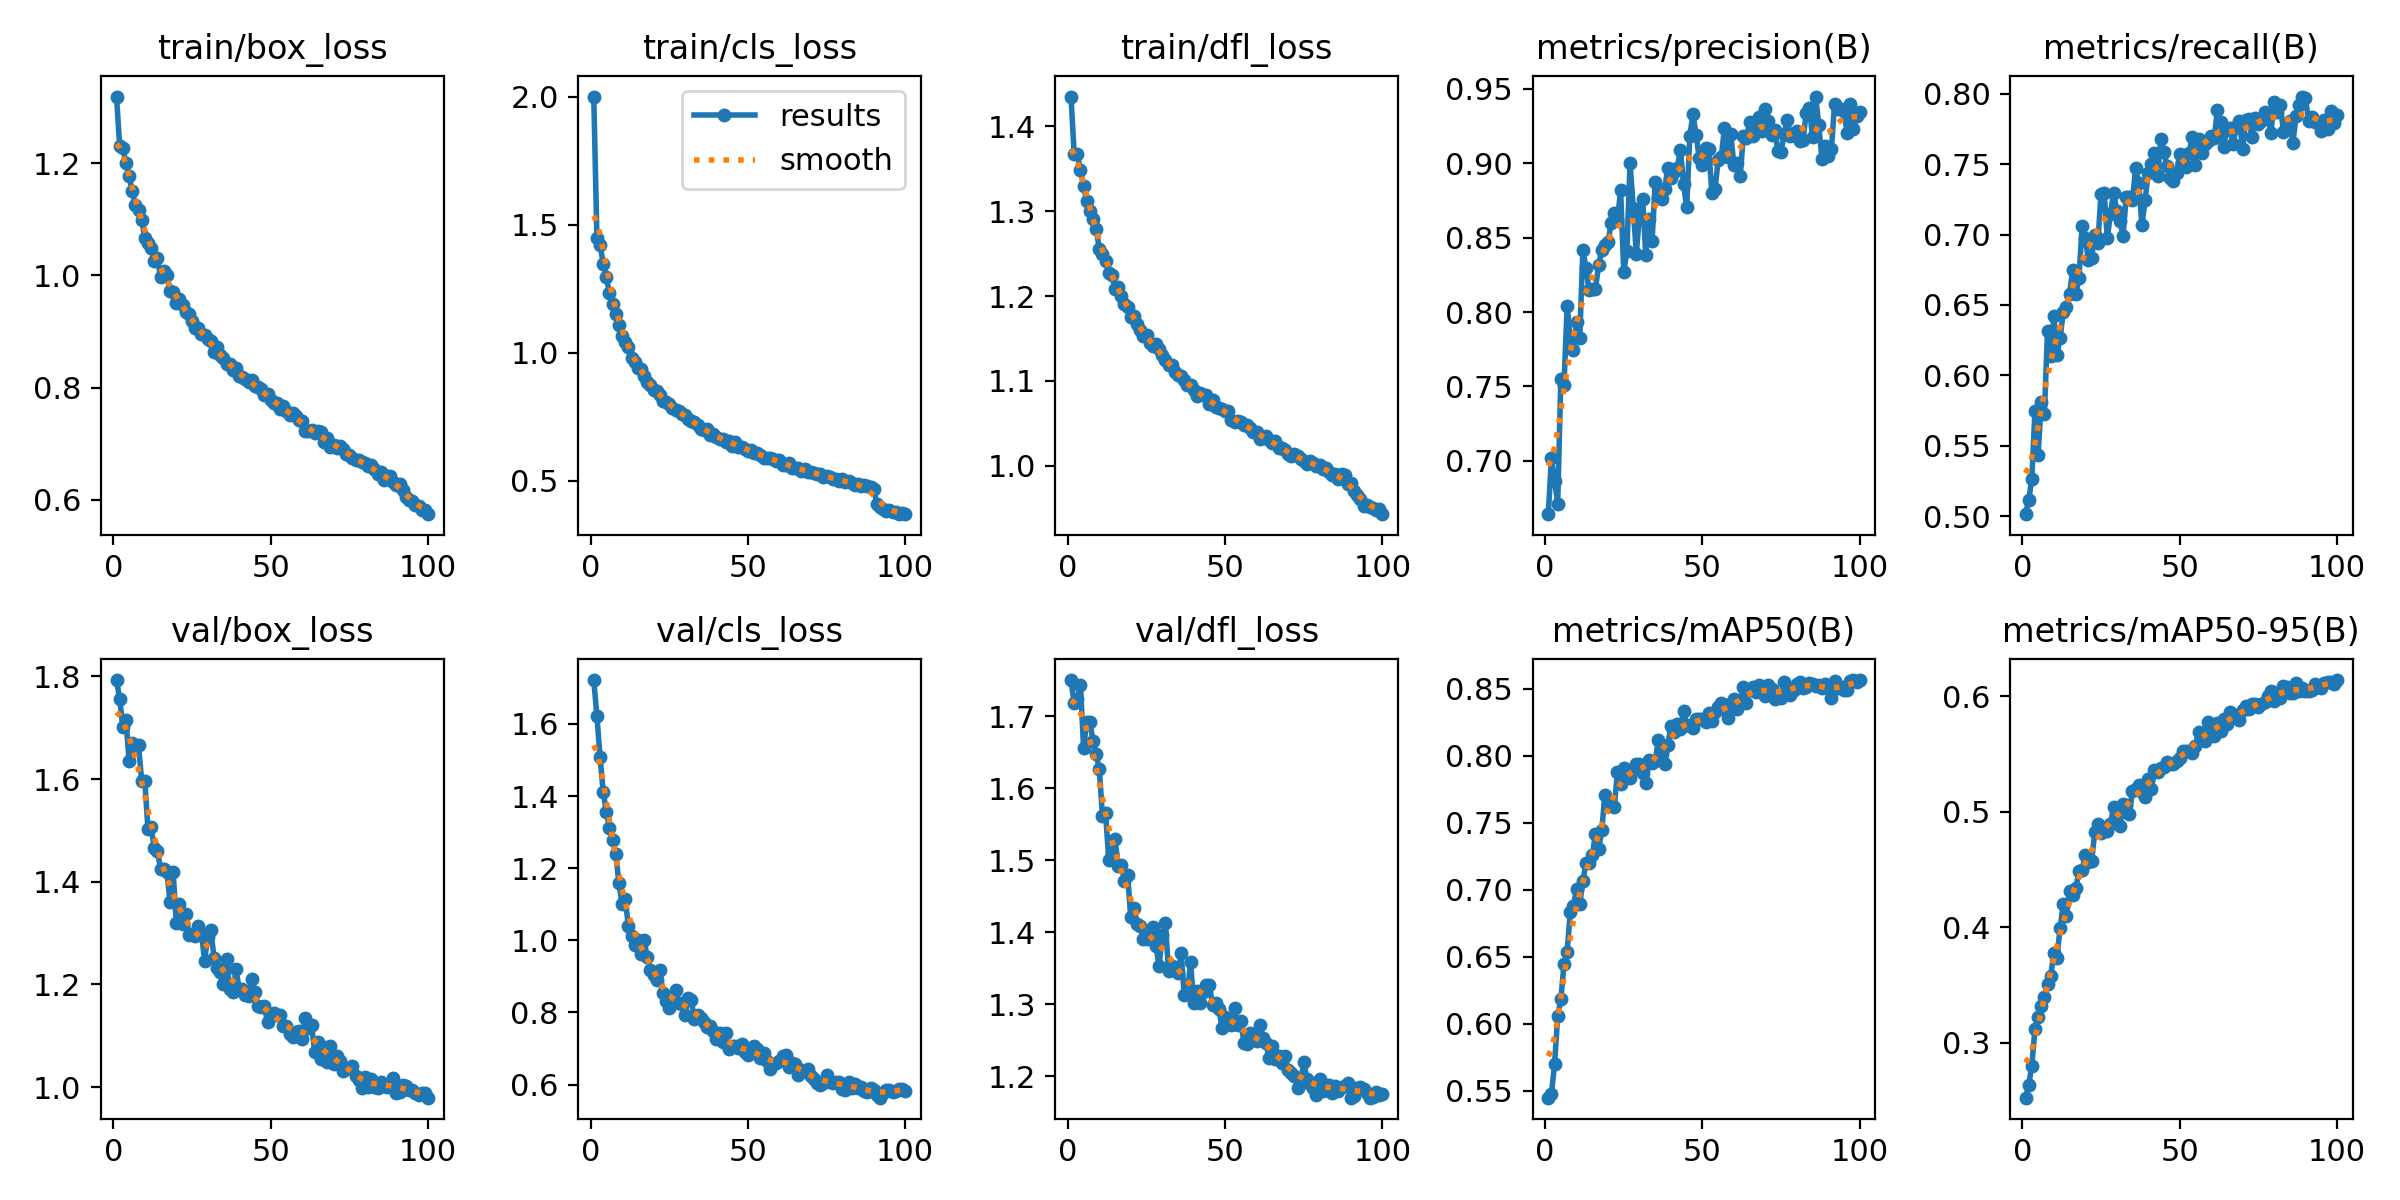

Data behind this chart, as committed beside it:
epoch, train/box_loss, train/cls_loss, train/dfl_loss, metrics/precision(B), metrics/recall(B), metrics/mAP50(B), metrics/mAP50-95(B), val/box_loss, val/cls_loss, val/dfl_loss, lr/pg0, lr/pg1, lr/pg2
1, 1.318, 2.001, 1.435, 0.6642, 0.5013, 0.5449, 0.2522, 1.793, 1.722, 1.75, 0.0002373, 0.0002373, 0.0002373
2, 1.231, 1.449, 1.368, 0.7017, 0.5111, 0.5475, 0.2628, 1.756, 1.622, 1.718, 0.0004706, 0.0004706, 0.0004706
3, 1.226, 1.423, 1.367, 0.6865, 0.5264, 0.5698, 0.2799, 1.702, 1.508, 1.724, 0.0006992, 0.0006992, 0.0006992
4, 1.2, 1.349, 1.349, 0.6713, 0.5744, 0.6058, 0.3116, 1.716, 1.412, 1.743, 0.0006928, 0.0006928, 0.0006928
5, 1.177, 1.295, 1.329, 0.7552, 0.5435, 0.6183, 0.3222, 1.636, 1.355, 1.655, 0.0006928, 0.0006928, 0.0006928
6, 1.149, 1.233, 1.312, 0.7511, 0.5809, 0.6444, 0.3315, 1.671, 1.312, 1.692, 0.0006857, 0.0006857, 0.0006857
7, 1.125, 1.193, 1.3, 0.8041, 0.5727, 0.6537, 0.3392, 1.66, 1.279, 1.692, 0.0006787, 0.0006787, 0.0006787
8, 1.117, 1.152, 1.291, 0.7821, 0.6316, 0.6834, 0.3508, 1.666, 1.239, 1.665, 0.0006716, 0.0006716, 0.0006716
9, 1.099, 1.111, 1.279, 0.7744, 0.6137, 0.6878, 0.3572, 1.596, 1.159, 1.648, 0.0006645, 0.0006645, 0.0006645
10, 1.066, 1.065, 1.256, 0.7931, 0.642, 0.7006, 0.378, 1.596, 1.101, 1.626, 0.0006574, 0.0006574, 0.0006574
11, 1.057, 1.041, 1.25, 0.7827, 0.6144, 0.6894, 0.3736, 1.502, 1.113, 1.561, 0.0006504, 0.0006504, 0.0006504
12, 1.049, 1.024, 1.241, 0.8419, 0.6267, 0.7063, 0.3994, 1.506, 1.04, 1.566, 0.0006433, 0.0006433, 0.0006433
13, 1.026, 0.9799, 1.228, 0.8295, 0.645, 0.72, 0.4199, 1.466, 1.011, 1.5, 0.0006362, 0.0006362, 0.0006362
14, 1.03, 0.9662, 1.225, 0.8146, 0.6486, 0.7197, 0.4093, 1.459, 0.9879, 1.508, 0.0006292, 0.0006292, 0.0006292
15, 0.997, 0.9424, 1.209, 0.8153, 0.6575, 0.726, 0.4317, 1.425, 1.002, 1.529, 0.0006221, 0.0006221, 0.0006221
16, 1.008, 0.9372, 1.211, 0.8156, 0.6752, 0.7415, 0.4275, 1.425, 0.9634, 1.492, 0.000615, 0.000615, 0.000615
17, 1.001, 0.9098, 1.2, 0.8314, 0.6575, 0.7301, 0.4339, 1.418, 1.001, 1.493, 0.000608, 0.000608, 0.000608
18, 0.9716, 0.8868, 1.191, 0.842, 0.6694, 0.7441, 0.4489, 1.361, 0.9538, 1.471, 0.0006009, 0.0006009, 0.0006009
19, 0.9697, 0.8755, 1.187, 0.8448, 0.7061, 0.7707, 0.4492, 1.419, 0.9189, 1.479, 0.0005938, 0.0005938, 0.0005938
20, 0.9513, 0.8559, 1.176, 0.847, 0.6975, 0.7625, 0.4629, 1.319, 0.905, 1.422, 0.0005868, 0.0005868, 0.0005868
21, 0.9585, 0.8513, 1.177, 0.8599, 0.6817, 0.764, 0.4565, 1.356, 0.8914, 1.434, 0.0005797, 0.0005797, 0.0005797
22, 0.9465, 0.8368, 1.167, 0.8665, 0.6834, 0.7618, 0.457, 1.317, 0.9167, 1.412, 0.0005726, 0.0005726, 0.0005726
23, 0.9349, 0.8113, 1.16, 0.8616, 0.6995, 0.7881, 0.4822, 1.338, 0.8531, 1.409, 0.0005656, 0.0005656, 0.0005656
24, 0.9315, 0.8069, 1.153, 0.8819, 0.6943, 0.779, 0.4892, 1.296, 0.8319, 1.391, 0.0005585, 0.0005585, 0.0005585
25, 0.9182, 0.8023, 1.154, 0.8269, 0.7291, 0.791, 0.4818, 1.298, 0.8122, 1.39, 0.0005514, 0.0005514, 0.0005514
26, 0.907, 0.7853, 1.145, 0.8412, 0.7298, 0.7891, 0.4848, 1.294, 0.8239, 1.396, 0.0005443, 0.0005443, 0.0005443
27, 0.9068, 0.7752, 1.141, 0.9002, 0.6976, 0.7834, 0.4833, 1.314, 0.863, 1.407, 0.0005373, 0.0005373, 0.0005373
28, 0.8957, 0.773, 1.143, 0.8702, 0.7146, 0.7903, 0.4891, 1.301, 0.8266, 1.381, 0.0005302, 0.0005302, 0.0005302
29, 0.8939, 0.7605, 1.137, 0.839, 0.7299, 0.7936, 0.5045, 1.246, 0.8234, 1.353, 0.0005232, 0.0005232, 0.0005232
30, 0.887, 0.7593, 1.131, 0.8662, 0.7168, 0.7934, 0.4973, 1.293, 0.7926, 1.397, 0.0005161, 0.0005161, 0.0005161
31, 0.8823, 0.741, 1.125, 0.8762, 0.71, 0.7873, 0.4876, 1.306, 0.8405, 1.413, 0.000509, 0.000509, 0.000509
32, 0.8631, 0.7338, 1.119, 0.8383, 0.6993, 0.7794, 0.5067, 1.251, 0.8335, 1.346, 0.0005019, 0.0005019, 0.0005019
33, 0.8722, 0.7313, 1.119, 0.8624, 0.7266, 0.7963, 0.5056, 1.231, 0.7829, 1.353, 0.0004949, 0.0004949, 0.0004949
34, 0.8579, 0.7172, 1.11, 0.8477, 0.7271, 0.7943, 0.4984, 1.224, 0.794, 1.35, 0.0004878, 0.0004878, 0.0004878
35, 0.8535, 0.7046, 1.107, 0.8872, 0.7244, 0.7961, 0.5179, 1.202, 0.7833, 1.343, 0.0004807, 0.0004807, 0.0004807
36, 0.8423, 0.6979, 1.106, 0.8776, 0.7475, 0.8119, 0.5196, 1.249, 0.7726, 1.371, 0.0004737, 0.0004737, 0.0004737
37, 0.8416, 0.7021, 1.101, 0.8759, 0.7364, 0.8014, 0.5233, 1.19, 0.7586, 1.314, 0.0004666, 0.0004666, 0.0004666
38, 0.8316, 0.6803, 1.095, 0.8826, 0.7068, 0.7938, 0.517, 1.186, 0.7637, 1.315, 0.0004595, 0.0004595, 0.0004595
39, 0.8351, 0.6838, 1.095, 0.8971, 0.7243, 0.8077, 0.5126, 1.229, 0.7475, 1.359, 0.0004525, 0.0004525, 0.0004525
40, 0.8214, 0.6716, 1.089, 0.8899, 0.7437, 0.8219, 0.5283, 1.191, 0.7273, 1.301, 0.0004454, 0.0004454, 0.0004454
41, 0.8192, 0.6652, 1.083, 0.8943, 0.7504, 0.8174, 0.52, 1.191, 0.7437, 1.319, 0.0004383, 0.0004383, 0.0004383
42, 0.8145, 0.6653, 1.086, 0.8971, 0.758, 0.8236, 0.5359, 1.179, 0.7178, 1.302, 0.0004313, 0.0004313, 0.0004313
43, 0.8104, 0.653, 1.083, 0.9091, 0.7414, 0.8201, 0.5346, 1.177, 0.7421, 1.317, 0.0004242, 0.0004242, 0.0004242
44, 0.814, 0.6578, 1.084, 0.8862, 0.7678, 0.833, 0.5384, 1.21, 0.6998, 1.327, 0.0004171, 0.0004171, 0.0004171
45, 0.8032, 0.6377, 1.073, 0.8703, 0.7586, 0.8225, 0.5385, 1.185, 0.7075, 1.327, 0.0004101, 0.0004101, 0.0004101
46, 0.8013, 0.6513, 1.077, 0.9183, 0.7487, 0.8218, 0.5432, 1.158, 0.7063, 1.299, 0.000403, 0.000403, 0.000403
47, 0.7976, 0.6333, 1.069, 0.9329, 0.7404, 0.8209, 0.5413, 1.155, 0.7025, 1.301, 0.0003959, 0.0003959, 0.0003959
48, 0.7865, 0.6309, 1.069, 0.9187, 0.7379, 0.8271, 0.541, 1.157, 0.7117, 1.293, 0.0003888, 0.0003888, 0.0003888
49, 0.7886, 0.625, 1.067, 0.9034, 0.7437, 0.827, 0.5438, 1.127, 0.6894, 1.268, 0.0003818, 0.0003818, 0.0003818
50, 0.7782, 0.6186, 1.065, 0.8986, 0.7573, 0.8275, 0.5464, 1.139, 0.6831, 1.282, 0.0003747, 0.0003747, 0.0003747
51, 0.7729, 0.6207, 1.065, 0.91, 0.7488, 0.8248, 0.5526, 1.144, 0.6907, 1.278, 0.0003676, 0.0003676, 0.0003676
52, 0.7727, 0.6107, 1.054, 0.9097, 0.7482, 0.832, 0.5526, 1.139, 0.7067, 1.271, 0.0003606, 0.0003606, 0.0003606
53, 0.761, 0.6092, 1.052, 0.8801, 0.7581, 0.8259, 0.553, 1.139, 0.6978, 1.295, 0.0003535, 0.0003535, 0.0003535
54, 0.7668, 0.6021, 1.053, 0.8826, 0.7693, 0.8324, 0.551, 1.119, 0.6727, 1.271, 0.0003464, 0.0003464, 0.0003464
55, 0.7585, 0.5913, 1.051, 0.9019, 0.7492, 0.836, 0.5574, 1.119, 0.6869, 1.277, 0.0003394, 0.0003394, 0.0003394
56, 0.7517, 0.5913, 1.048, 0.904, 0.7679, 0.839, 0.5689, 1.103, 0.6649, 1.246, 0.0003323, 0.0003323, 0.0003323
57, 0.7544, 0.5877, 1.048, 0.9237, 0.7579, 0.8347, 0.5665, 1.098, 0.6439, 1.245, 0.0003252, 0.0003252, 0.0003252
58, 0.7493, 0.5858, 1.045, 0.9044, 0.7646, 0.828, 0.5615, 1.108, 0.6576, 1.26, 0.0003182, 0.0003182, 0.0003182
59, 0.743, 0.5775, 1.04, 0.9199, 0.7665, 0.8389, 0.5776, 1.11, 0.6591, 1.25, 0.0003111, 0.0003111, 0.0003111
60, 0.7402, 0.5802, 1.04, 0.899, 0.77, 0.8424, 0.5698, 1.094, 0.665, 1.249, 0.000304, 0.000304, 0.000304
... 40 more rows
